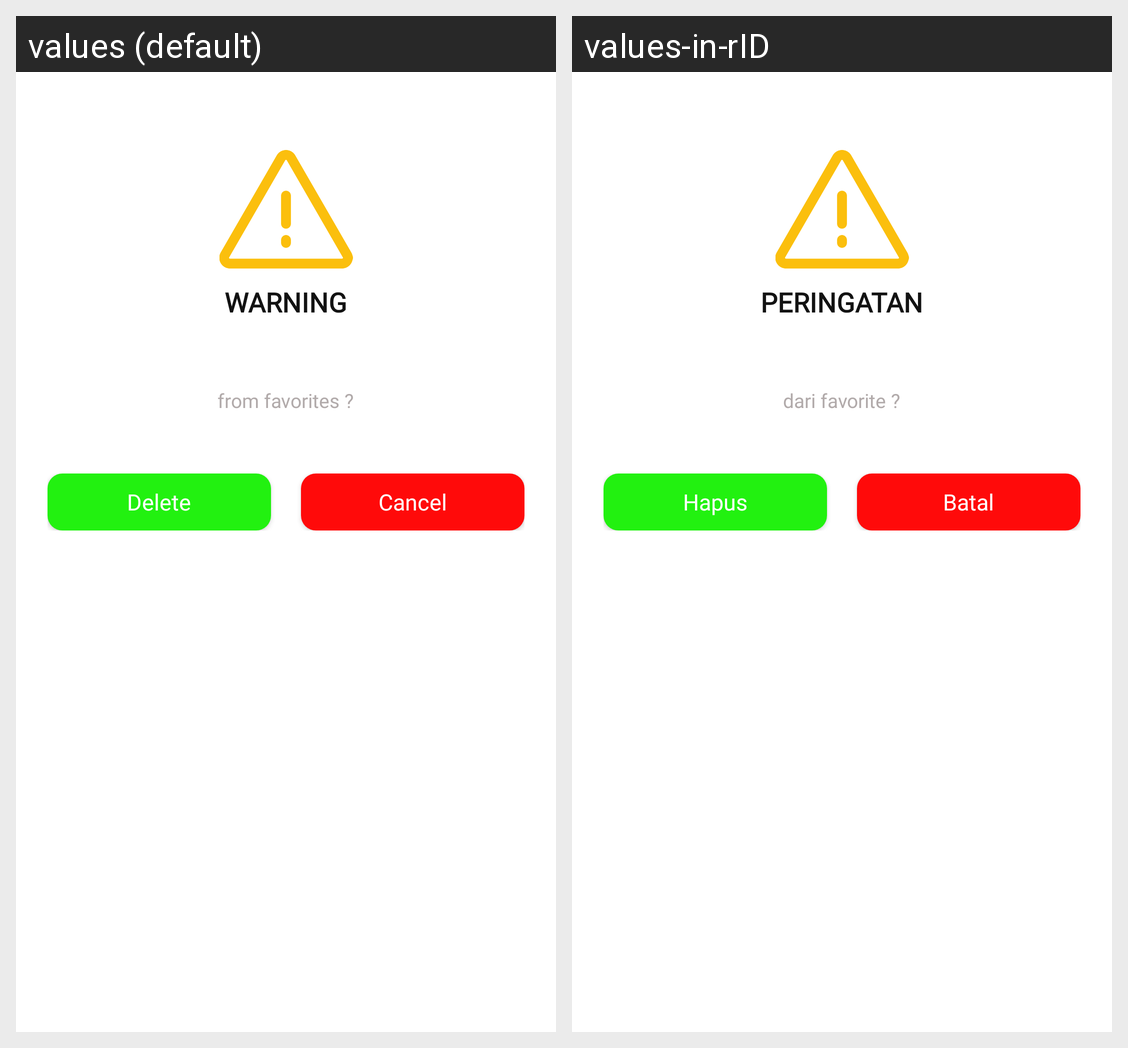

Here is an Android app screen in its default locale and in the app's own translations. Write out the translated-string differences for the strings that appear on this screen.
Android screen res/layout/dialog_warning_information.xml rendered under 2 locales, left to right: values (default), values-in-rID. Device: Nexus 5 (rendered at 1080×1920; each locale shown at half size, 540×960, under a caption strip naming it); theme Theme.GithubUser.
Strings drawn on this screen, with the default value and each locale's value (text and hints the layout hard-codes, and strings that could not be matched under every locale, appear in the picture but are not listed):

warning
  values: warning
  values-in-rID: peringatan

from_favorites
  values: from favorites ?
  values-in-rID: dari favorite ?

delete
  values: Delete
  values-in-rID: Hapus

cancel
  values: Cancel
  values-in-rID: Batal
